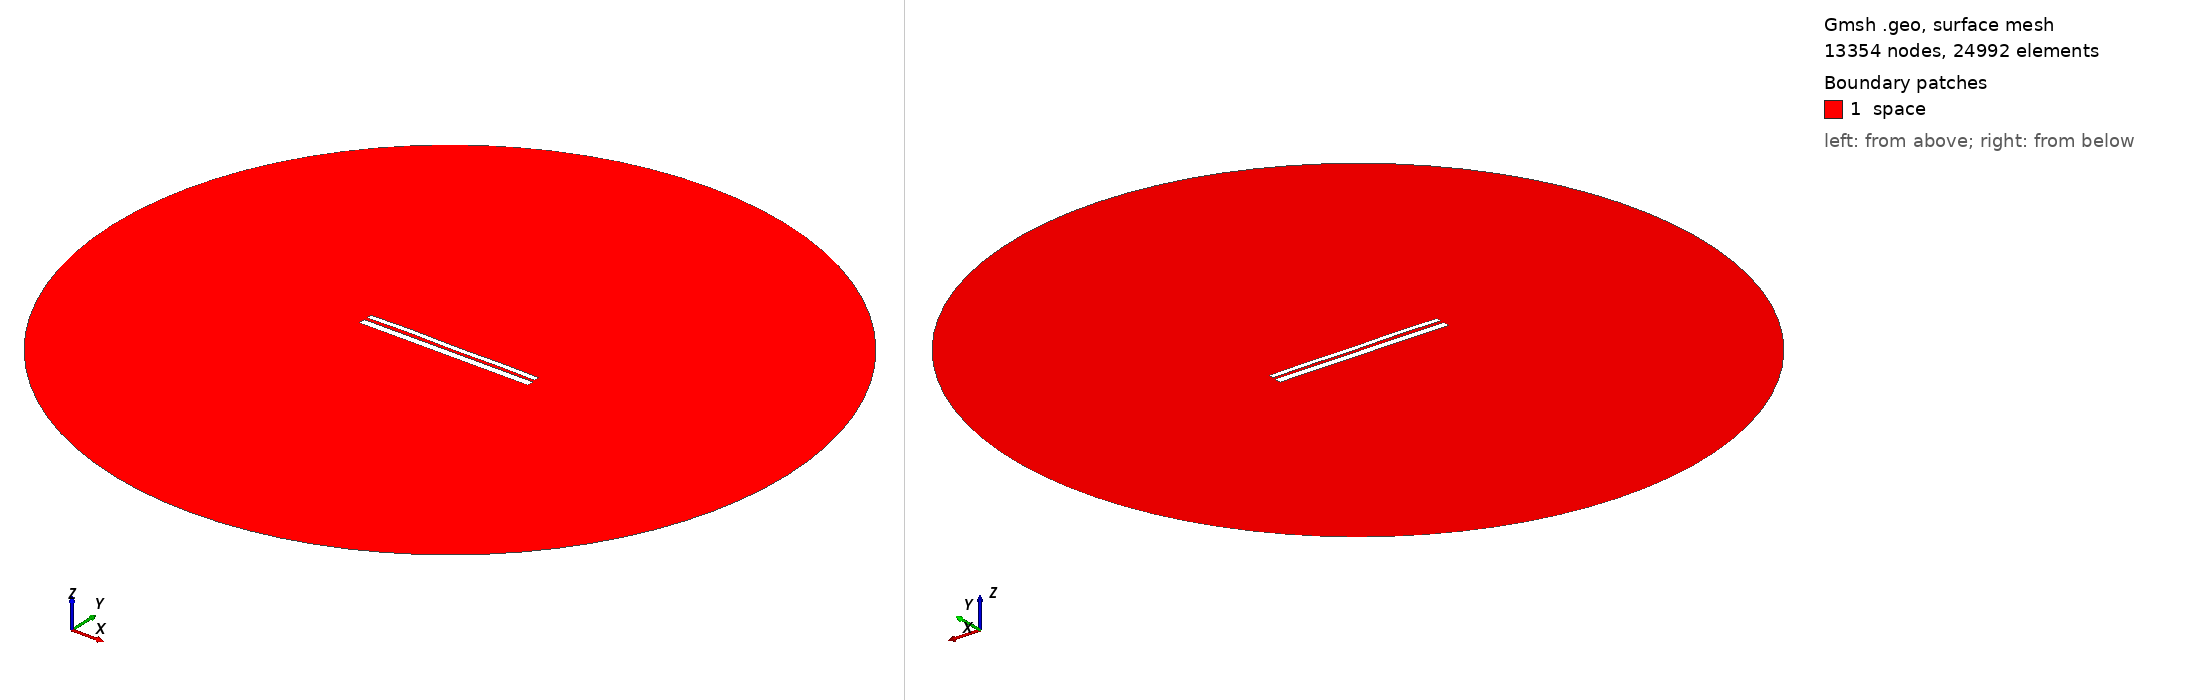

Gmsh geometry script, surface-meshed: 13354 nodes, 24992 surface elements. Boundary patches (legend numbers): 1 space. Left view from above one corner, right view from below the opposite corner. Legend entries are the model's physical surfaces. The drawing asked Gmsh for element sizes between 1% and 20% of the model's largest extent; the script's own settings can give other sizes.

=== 9595.geo (drawn) ===
//---------------------------------------
// Geometry kernel
//---------------------------------------

SetFactory("OpenCASCADE");



//---------------------------------------
// Parameters of the geometry
//---------------------------------------

// Overetch of the upper plate
overetch = 0.375;

// Distance between the plates
distance = 1.5;

// Discretization over the x axis (for the deformation)
nx = 50; 

// Length of the plate
L = 100 - overetch; 

// Number of modes
n = 4; 

// 1st mode coefficient
coeff(1) = -0.075;
beta(1) = 0.596864 * 3.1415926535 / L;

// 2nd mode coefficient
coeff(2) = 0.07499999999999998;
beta(2) = 1.49418 * 3.1415926535 / L;

// 3rd mode coefficient
coeff(3) = 0.07499999999999998;
beta(3) = 2.50025 * 3.1415926535 / L;

// 4th mode coefficient
coeff(4) = 0.15;
beta(4) = 3.49999 * 3.1415926535 / L;



//---------------------------------------
// Upper plate (deformed rectangle)
//---------------------------------------

// Coordiantes of the upper plate
xmin = -50;
xmax = 50 - overetch;

// Height of the upper plate
yheight = 4 - 2 * overetch;

// Indexes of the points
UpperID[] = {};
LowerID[] = {};
LeftID[] = {};
RightID[] = {};

// Point index
p = 1;

// Horizontal edges
For i In {1:nx}
    x = xmin + (i-1)*(xmax - xmin)/(nx-1);

    y_bottom = distance / 2 + overetch;
    For j In {1:n}
        C = (Cosh(beta(j)*L) + Cos(beta(j)*L)) / (Sinh(beta(j)*L) + Sin(beta(j)*L));
        y_bottom  = y_bottom + coeff(j) * (Cosh(beta(j)*(x+50)) - Cos(beta(j)*(x+50)) - C * (Sinh(beta(j)*(x+50)) - Sin(beta(j)*(x+50))));
    EndFor

    y_top = y_bottom + yheight;

    Point(p) = {x, y_top, 0, 1.0};
    UpperID[i] = p;
    p = p + 1;

    Point(p) = {x, y_bottom, 0, 1.0};
    LowerID[i] = p;
    p = p + 1;
EndFor

// Create point lists
UpperPts[] = {}; LowerPts[] = {};
For i In {1:nx}
  UpperPts[] += {UpperID[i]};
  LowerPts[] += {LowerID[i]};
EndFor

// Build splines
Spline(1) = {UpperPts[]};
Spline(2) = {LowerPts[]};
Line(3) = {LowerPts[nx-1], UpperPts[nx-1]};
Line(4) = {LowerPts[0], UpperPts[0]};

// Build the plane surface
Curve Loop(1) = {2, 3, -1, -4};
Plane Surface(1) = {1};



//---------------------------------------
// Lower plate (rectangle)
//---------------------------------------

// Vertices
Point(1001) = {-50, -1, 0, 1.0};
Point(1002) = { 50, -1, 0, 1.0};
Point(1003) = { 50,  -5, 0, 1.0};
Point(1004) = {-50,  -5, 0, 1.0};

// Edges
Line(5) = {1001, 1002};
Line(6) = {1002, 1003};
Line(7) = {1003, 1004};
Line(8) = {1004, 1001};

// Plane surface
Line Loop(2) = {5, 6, 7, 8};
Plane Surface(2) = {2}; 



//---------------------------------------
// Outer (fictious) boundary
//---------------------------------------

// Points
Point(1005) = {0, 0, 0};       // Center
Point(1006) = {200, 0, 0};     // Start point
Point(1007) = {0, 200, 0};     // 90 degrees
Point(1008) = {-200, 0, 0};    // 180 degrees
Point(1009) = {0, -200, 0};    // 270 degrees

// Circle arcs (each needs start, center, end)
Circle(9) = {1006, 1005, 1007};
Circle(10) = {1007, 1005, 1008};
Circle(11) = {1008, 1005, 1009};
Circle(12) = {1009, 1005, 1006};

// Plane surface for the entire domain
Curve Loop(3) = {9, 10, 11, 12};
Surface(3) = {3};

// Subtract the plates from the whole domain to obtain the actual domain where we want to solve the equations
BooleanDifference{ Surface{3}; Delete; }{ Surface{1}; Surface{2}; Delete; }




//---------------------------------------
// Transfinite Lines/Curves
//---------------------------------------

// Set the number of points on the boundaries
r = 7;

// Plates
Transfinite Curve {1, 2} = 50*r Using Progression 1;
Transfinite Curve {3, 4} = 2*r Using Progression 1;
Transfinite Line {5, 7} = 50*r Using Progression 1;
Transfinite Line {6, 8} = 2*r Using Progression 1;

// Outer boundary
Transfinite Line {9, 10, 11, 12} = 20 Using Progression 1;



//---------------------------------------
// Physical groups
//---------------------------------------                

// Physical curves (boundaries)
Physical Line("force_segment", 10) = {2};
Physical Line("upper_plate", 11) = {1, 3, 4};
Physical Line("lower_plate", 12) = {5, 6, 7, 8};
Physical Line("boundary", 20) = {9, 10, 11, 12};

// Physical Surfaces
Physical Surface("space", 30) = {3};



//---------------------------------------
// 6. Generate the Mesh
//---------------------------------------

// 2D mesh generation
Mesh 2;
